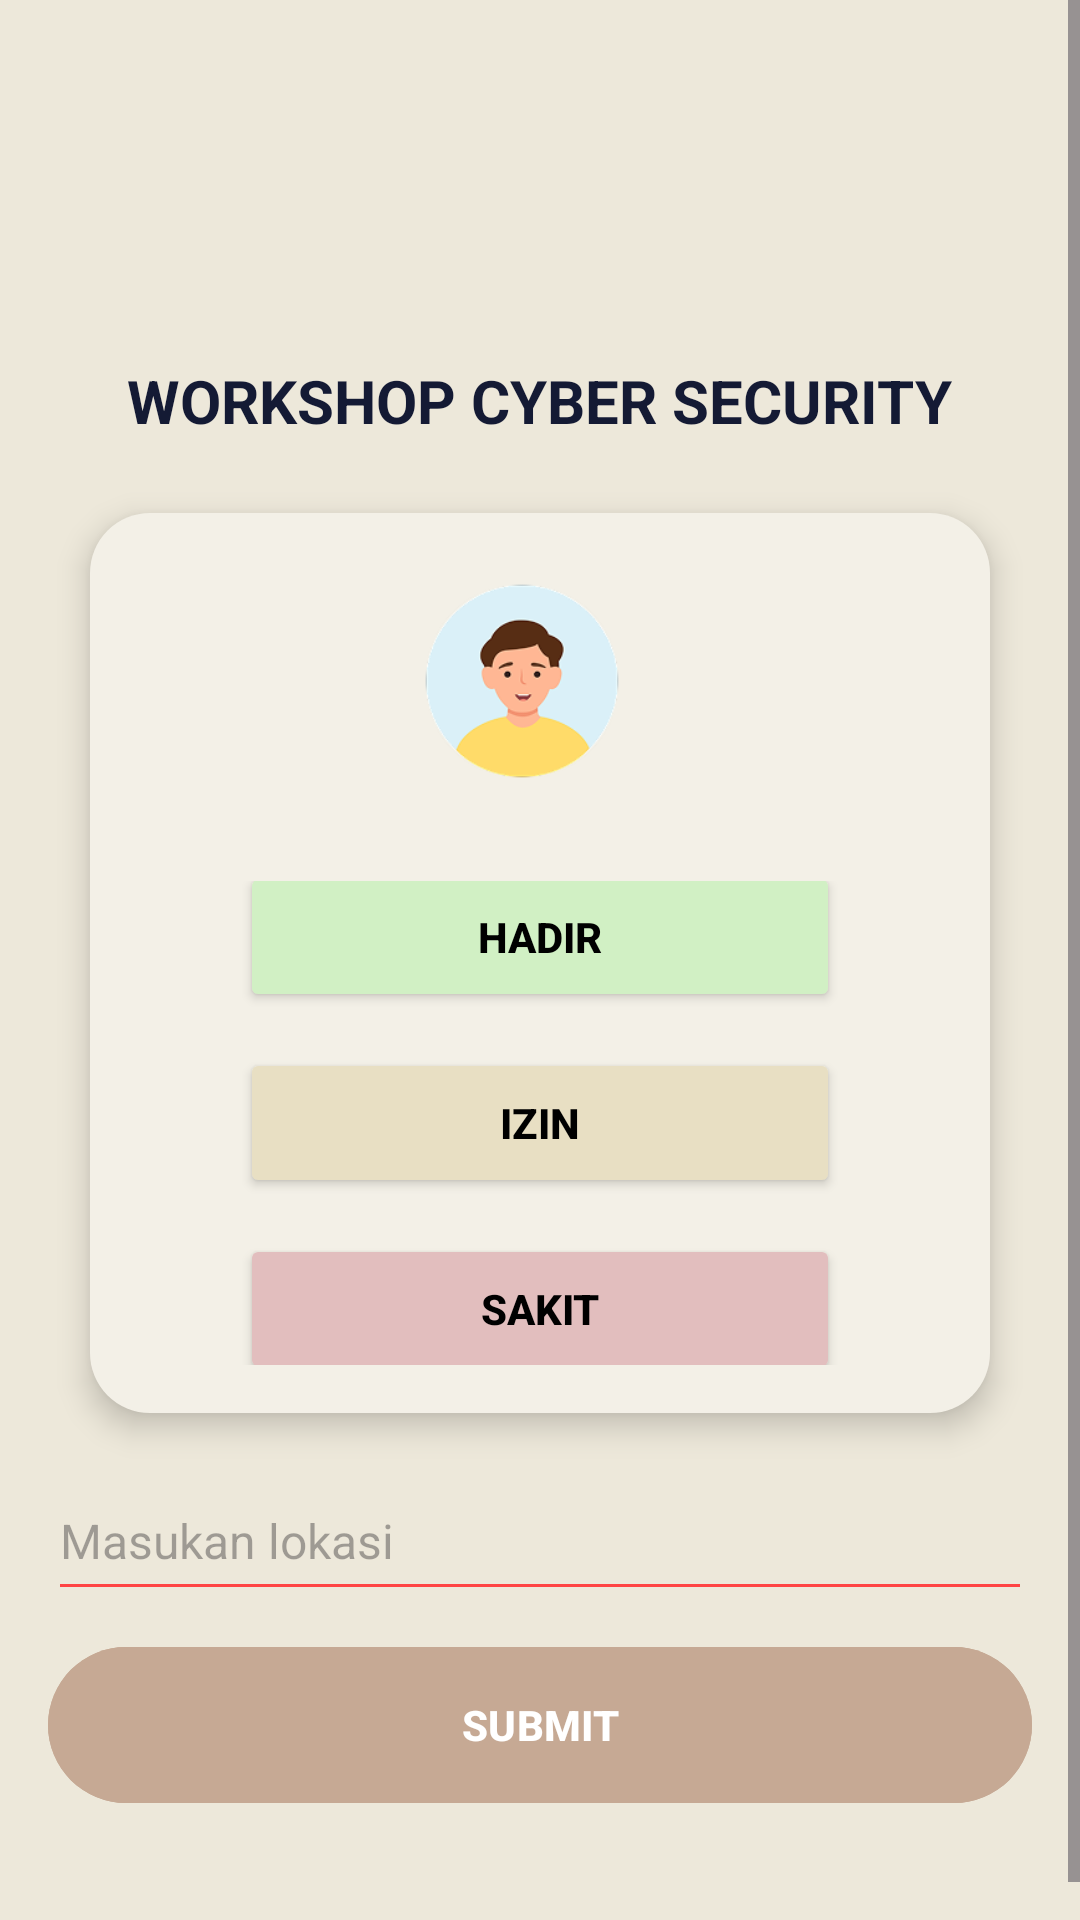

The Android layout XML behind this screen, and the referenced resources:
<!-- AndroidManifest.xml: application theme Theme.EVENTRA1 -->
<!-- res/layout/activity_absen.xml -->
<?xml version="1.0" encoding="utf-8"?>
<ScrollView xmlns:android="http://schemas.android.com/apk/res/android"
    xmlns:app="http://schemas.android.com/apk/res-auto"
    android:layout_width="match_parent"
    android:layout_height="match_parent"
    android:background="#EDE8DA">

    <LinearLayout
        android:layout_width="match_parent"
        android:layout_height="match_parent"
        android:orientation="vertical"
        android:padding="16dp"
        android:gravity="center"
        android:background="#EDE8DA">

        
        <ImageButton
            android:id="@+id/btnBack"
            android:layout_width="70dp"
            android:layout_height="50dp"
            android:layout_marginTop="30dp"
            android:layout_marginRight="150dp"
            android:layout_alignParentStart="true"
            android:background="@android:color/transparent"
            android:src="@drawable/ic_back"
            android:contentDescription="Back" />




        <TextView
            android:id="@+id/tvTitle"
            android:layout_width="wrap_content"
            android:layout_height="wrap_content"
            android:text="WORKSHOP CYBER SECURITY"
            android:textColor="#141A34"
            android:textStyle="bold"
            android:textSize="20sp"
            android:layout_marginTop="24dp"
            android:layout_marginBottom="16dp"
            android:gravity="center"
            android:textAlignment="center" />

        
        <LinearLayout
            android:layout_width="300dp"
            android:layout_height="300dp"
            android:orientation="vertical"
            android:background="@drawable/ic_rounded_background"
            android:padding="16dp"
            android:elevation="6dp"
            android:layout_marginBottom="16dp"
            android:layout_marginTop="8dp"
            android:layout_marginHorizontal="8dp"
            android:layout_gravity="center"
            android:gravity="center"
            android:clipToPadding="false">

            <LinearLayout
                android:layout_width="wrap_content"
                android:layout_height="wrap_content"
                android:orientation="horizontal"
                android:gravity="center_horizontal"
                android:paddingHorizontal="0dp"
                android:paddingVertical="0dp">

                
                <ImageView
                    android:id="@+id/absenProfile"
                    android:layout_width="80dp"
                    android:layout_height="80dp"
                    android:src="@drawable/ic_user_avatar"
                    android:layout_marginEnd="12dp"
                    android:contentDescription="User Avatar" />


                
                <LinearLayout
                    android:layout_width="0dp"
                    android:layout_height="wrap_content"
                    android:layout_weight="1"
                    android:orientation="vertical">

                    <TextView
                        android:id="@+id/tvNama"
                        android:layout_width="wrap_content"
                        android:layout_height="wrap_content"
                        android:textStyle="bold"
                        android:textSize="16sp"
                        android:textColor="#000000" />

                    <TextView
                        android:id="@+id/tvProdi"
                        android:layout_width="wrap_content"
                        android:layout_height="wrap_content"
                        android:textColor="#555555"
                        android:textSize="14sp"
                        android:layout_marginTop="4dp" />

                    <TextView
                        android:id="@+id/tvFakultas"
                        android:layout_width="wrap_content"
                        android:layout_height="wrap_content"
                        android:textColor="#555555"
                        android:textSize="14sp"
                        android:layout_marginTop="4dp" />

                    <TextView
                        android:id="@+id/tvUniversitas"
                        android:layout_width="wrap_content"
                        android:layout_height="wrap_content"
                        android:textColor="#555555"
                        android:textSize="14sp"
                        android:layout_marginTop="4dp" />
                </LinearLayout>

            </LinearLayout>


            
            <LinearLayout
                android:layout_width="200dp"
                android:layout_height="wrap_content"
                android:orientation="vertical"
                android:layout_marginTop="16dp"
                android:gravity="center">

                <Button
                    android:id="@+id/btnHadir"
                    android:layout_width="200dp"
                    android:layout_height="50dp"
                    android:text="HADIR"
                    android:backgroundTint="#D1F0C4"
                    android:textColor="#000000"
                    android:textStyle="bold"
                    android:layout_marginVertical="6dp"/>

                <Button
                    android:id="@+id/btnIzin"
                    android:layout_width="200dp"
                    android:layout_height="50dp"
                    android:text="IZIN"
                    android:backgroundTint="#E8DFC3"
                    android:textColor="#000000"
                    android:textStyle="bold"
                    android:layout_marginVertical="6dp"/>

                <Button
                    android:id="@+id/btnSakit"
                    android:layout_width="200dp"
                    android:layout_height="50dp"
                    android:text="SAKIT"
                    android:backgroundTint="#E2BEBE"
                    android:textColor="#000000"
                    android:textStyle="bold"
                    android:layout_marginVertical="6dp"/>
            </LinearLayout>
        </LinearLayout>

        <EditText
            android:id="@+id/inputLokasi"
            android:layout_width="match_parent"
            android:layout_height="50dp"
            android:backgroundTint="@android:color/holo_red_light"
            android:focusableInTouchMode="false"
            android:hint="Masukan lokasi"
            android:imeOptions="actionNext"
            android:inputType="date"
            android:maxLines="1"
            android:textColor="@color/black"
            android:textSize="16sp" />

        
        <com.google.android.material.button.MaterialButton
            android:id="@+id/btnAbsen"
            android:layout_width="match_parent"
            android:layout_height="60dp"
            android:text="SUBMIT"
            android:textStyle="bold"
            android:textColor="#FFFFFF"
            android:backgroundTint="#C6A994"
            android:layout_marginTop="8dp"
            android:layout_marginBottom="32dp"/>
    </LinearLayout>
</ScrollView>
<!-- resources referenced by this layout -->
<resources>
  <color name="black">#FF000000</color>
  <!-- drawable ic_rounded_background (drawable) -->
  <?xml version="1.0" encoding="utf-8"?>
  <shape xmlns:android="http://schemas.android.com/apk/res/android"
      android:shape="rectangle">
      <solid android:color="#F3F0E7" />
      <corners android:radius="20dp" />
  </shape>
  <!-- drawable ic_user_avatar: png bitmap (drawable, 12670 bytes) -->
  <style name="Theme.EVENTRA1" parent="Base.Theme.EVENTRA1" />
  <style name="Base.Theme.EVENTRA1" parent="Theme.Material3.DayNight.NoActionBar">
          
          
      </style>
</resources>
